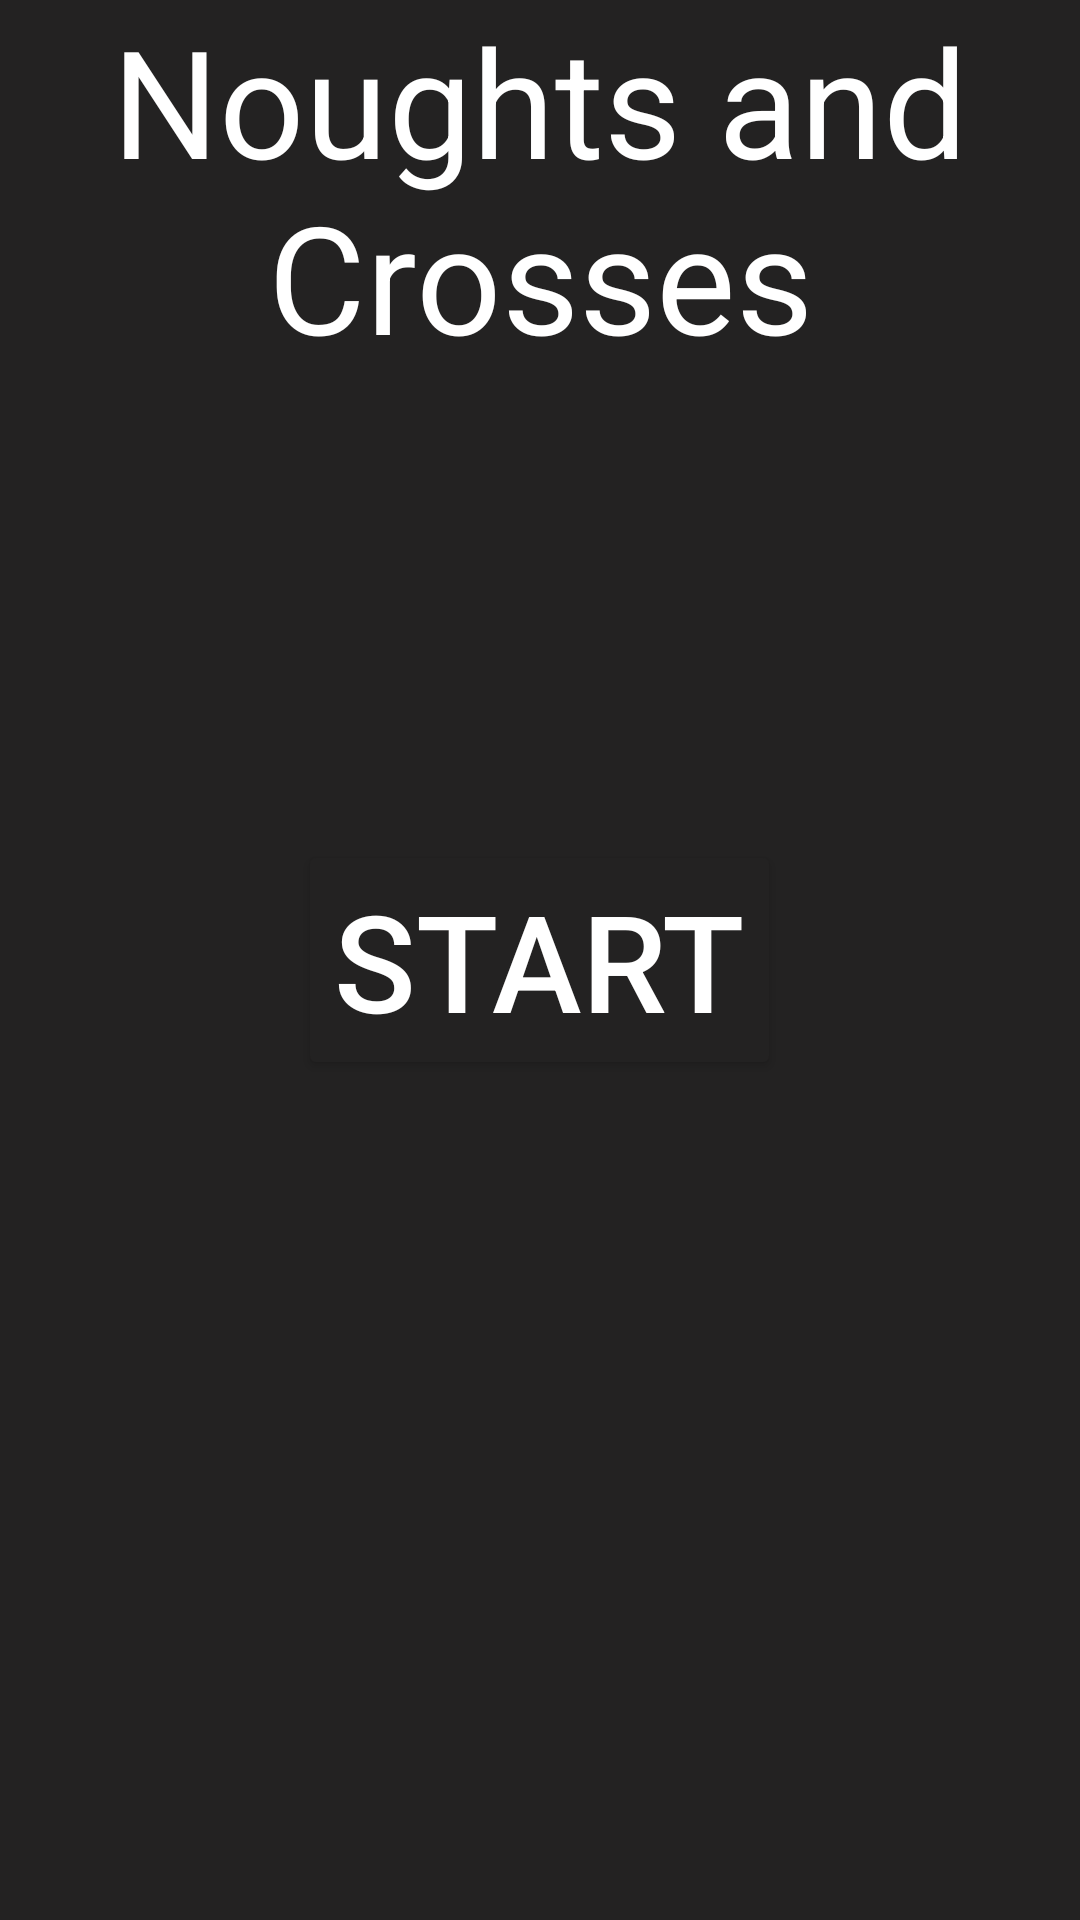

Write the Android layout XML for this screen, with the resource values it uses.
<!-- AndroidManifest.xml: application theme Theme.NoughtsAndCrosses -->
<!-- res/layout/activity_main.xml -->
<?xml version="1.0" encoding="utf-8"?>
<androidx.constraintlayout.widget.ConstraintLayout xmlns:android="http://schemas.android.com/apk/res/android"
    xmlns:app="http://schemas.android.com/apk/res-auto"
    xmlns:tools="http://schemas.android.com/tools"
    android:layout_width="match_parent"
    android:layout_height="match_parent"
    tools:context=".MainActivity">

    <FrameLayout
        android:layout_width="match_parent"
        android:layout_height="match_parent"
        android:orientation="horizontal"
        android:background="@color/gray">

        <TextView
            android:id="@+id/heading"
            android:layout_width="wrap_content"
            android:layout_height="wrap_content"
            android:gravity="center"
            android:layout_gravity="top"
            android:text="@string/app_name"
            android:textAlignment="center"
            android:textSize="50sp"
            android:textColor="@color/white"/>

        <Button
            android:id="@+id/startButton"
            android:layout_width="wrap_content"
            android:layout_height="wrap_content"
            android:layout_gravity="center"
            android:gravity="center"
            android:text="@string/startButton"
            android:textColor="@color/white"
            android:textSize="45sp"
            app:backgroundTint="@color/gray" />

    </FrameLayout>

</androidx.constraintlayout.widget.ConstraintLayout>
<!-- resources referenced by this layout -->
<resources>
  <color name="gray">#232222</color>
  <color name="white">#FFFFFFFF</color>
  <string name="app_name">Noughts and Crosses</string>
  <string name="startButton">Start</string>
  <style name="Theme.NoughtsAndCrosses" parent="Theme.MaterialComponents.DayNight.DarkActionBar">
          
          <item name="colorPrimary">@color/purple_500</item>
          <item name="colorPrimaryVariant">@color/purple_700</item>
          <item name="colorOnPrimary">@color/white</item>
          
          <item name="colorSecondary">@color/teal_200</item>
          <item name="colorSecondaryVariant">@color/teal_700</item>
          <item name="colorOnSecondary">@color/black</item>
          
          <item name="android:statusBarColor" tools:targetApi="l">?attr/colorPrimaryVariant</item>
          
      </style>
  <color name="purple_500">#3A2E4C</color>
  <color name="purple_700">#2C2739</color>
  <color name="teal_200">#FF03DAC5</color>
  <color name="teal_700">#FF018786</color>
  <color name="black">#FF000000</color>
</resources>
